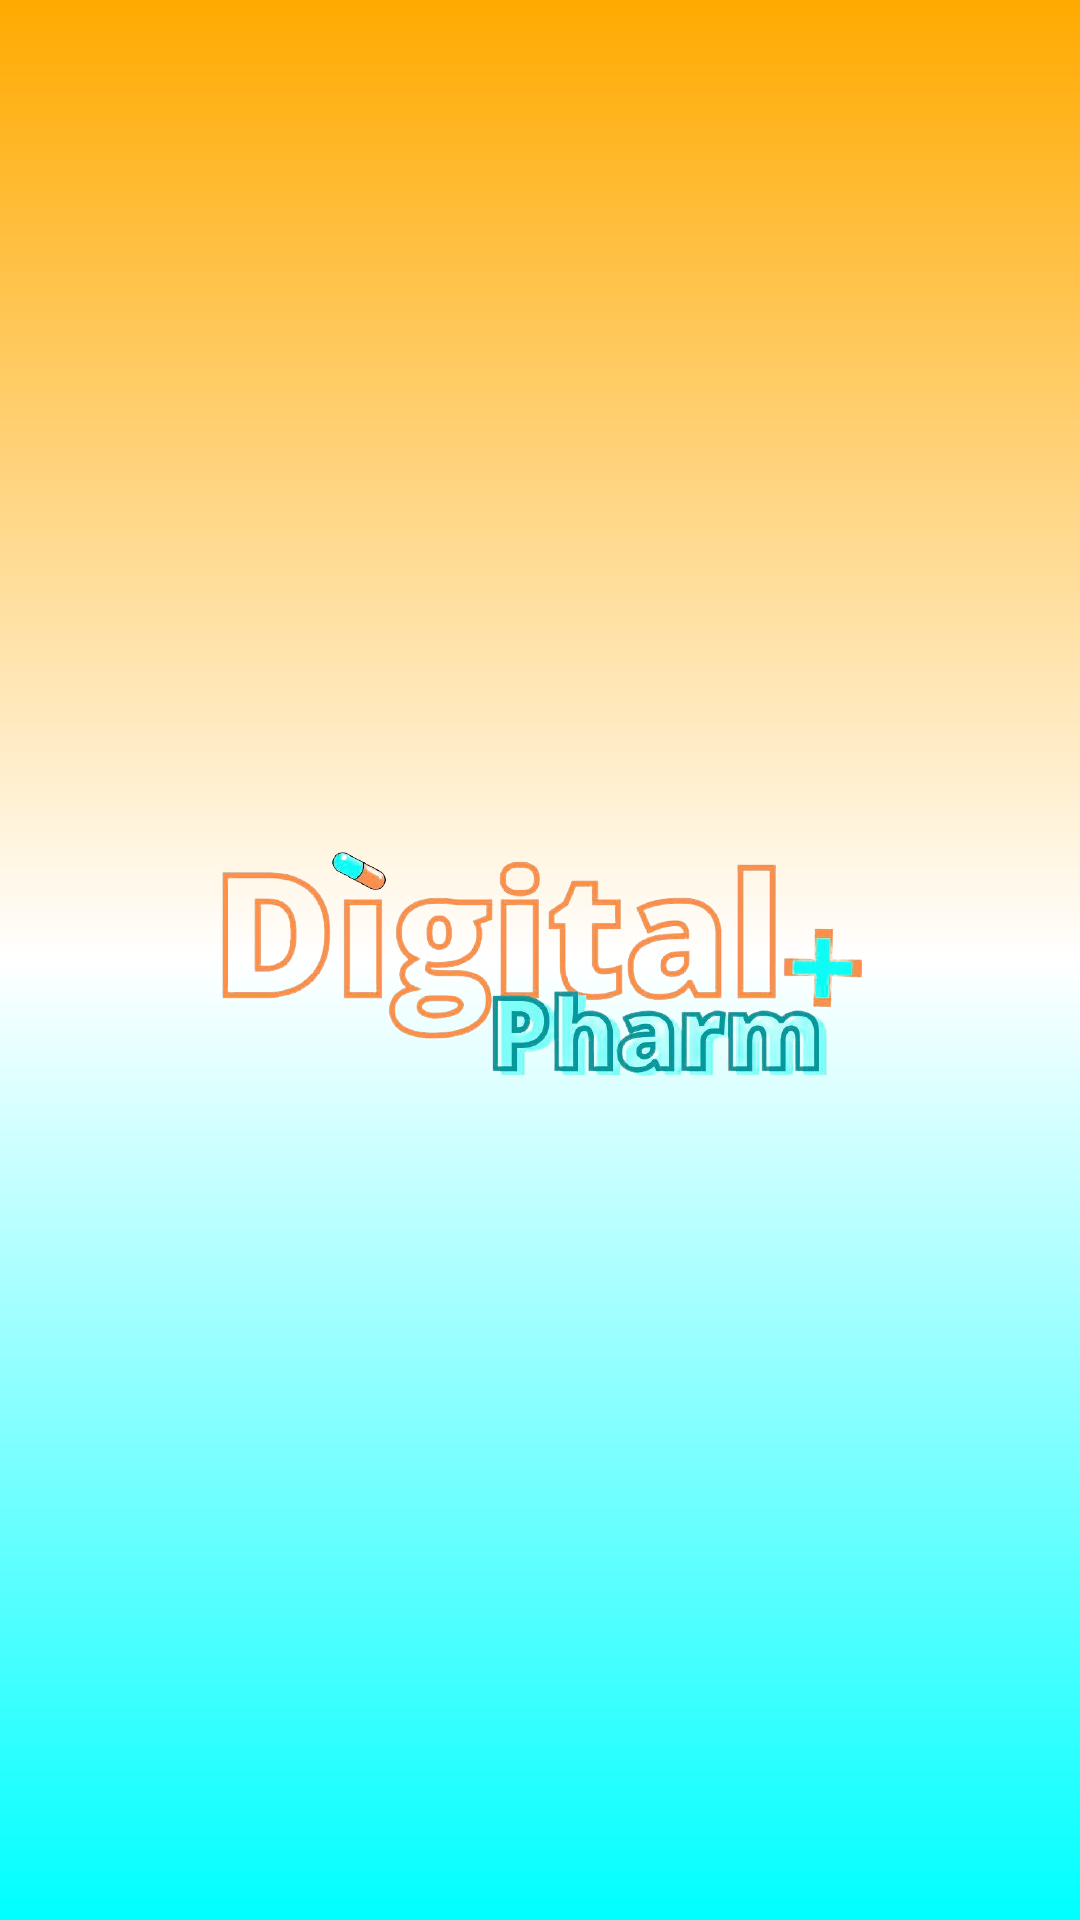

Android layout source for this screen:
<!-- AndroidManifest.xml: application theme Theme.MyApplication -->
<!-- res/layout/activity_lanceur.xml -->
<?xml version="1.0" encoding="utf-8"?>
<androidx.constraintlayout.widget.ConstraintLayout xmlns:android="http://schemas.android.com/apk/res/android"
    xmlns:app="http://schemas.android.com/apk/res-auto"
    xmlns:tools="http://schemas.android.com/tools"
    android:layout_width="match_parent"
    android:layout_height="match_parent"
    tools:context=".Lanceur"
    android:background="@drawable/degrad">

    <ImageView
        android:id="@+id/imageView3"
        android:layout_width="wrap_content"
        android:layout_height="wrap_content"
        app:layout_constraintBottom_toBottomOf="parent"
        app:layout_constraintEnd_toEndOf="parent"
        app:layout_constraintStart_toStartOf="parent"
        app:layout_constraintTop_toTopOf="parent"
        app:srcCompat="@mipmap/logo" />
</androidx.constraintlayout.widget.ConstraintLayout>
<!-- resources referenced by this layout -->
<resources>
  <!-- drawable degrad (drawable) -->
  <?xml version="1.0" encoding="utf-8"?>
  <selector xmlns:android="http://schemas.android.com/apk/res/android">
      <item>
          <shape>
              <gradient
                  android:angle="90"
                  android:startColor="#00FFFF"
                  android:centerColor="@color/white"
                  android:endColor="#FFAA00"
                  android:type="linear" />
          </shape>
      </item>
  </selector>
  <!-- mipmap logo: png bitmap (mipmap-xxhdpi, 131339 bytes) -->
  <style name="Theme.MyApplication" parent="Theme.MaterialComponents.Light.NoActionBar.Bridge">
          
          <item name="colorSecondary">@color/purple_500</item>
          <item name="colorPrimaryVariant">@color/purple_700</item>
          <item name="colorOnPrimary">@color/white</item>
          
          <item name="colorPrimary">@color/teal_200</item>
          <item name="colorSecondaryVariant">@color/teal_700</item>
          <item name="colorOnSecondary">@color/black</item>
          
          <item name="android:statusBarColor" tools:targetApi="l">?attr/colorPrimaryVariant</item>
          
          <item name="windowActionBar">false</item>
          <item name="windowNoTitle">true</item>
      </style>
  <!-- not gathered from this repository: default colours our renderer supplied (Android Studio template values) -->
  <color name="purple_500">#FF6200EE</color>
  <color name="purple_700">#FF3700B3</color>
  <color name="teal_200">#FF03DAC5</color>
  <color name="teal_700">#FF018786</color>
  <color name="black">#FF000000</color>
  <color name="white">#FFFFFFFF</color>
</resources>
